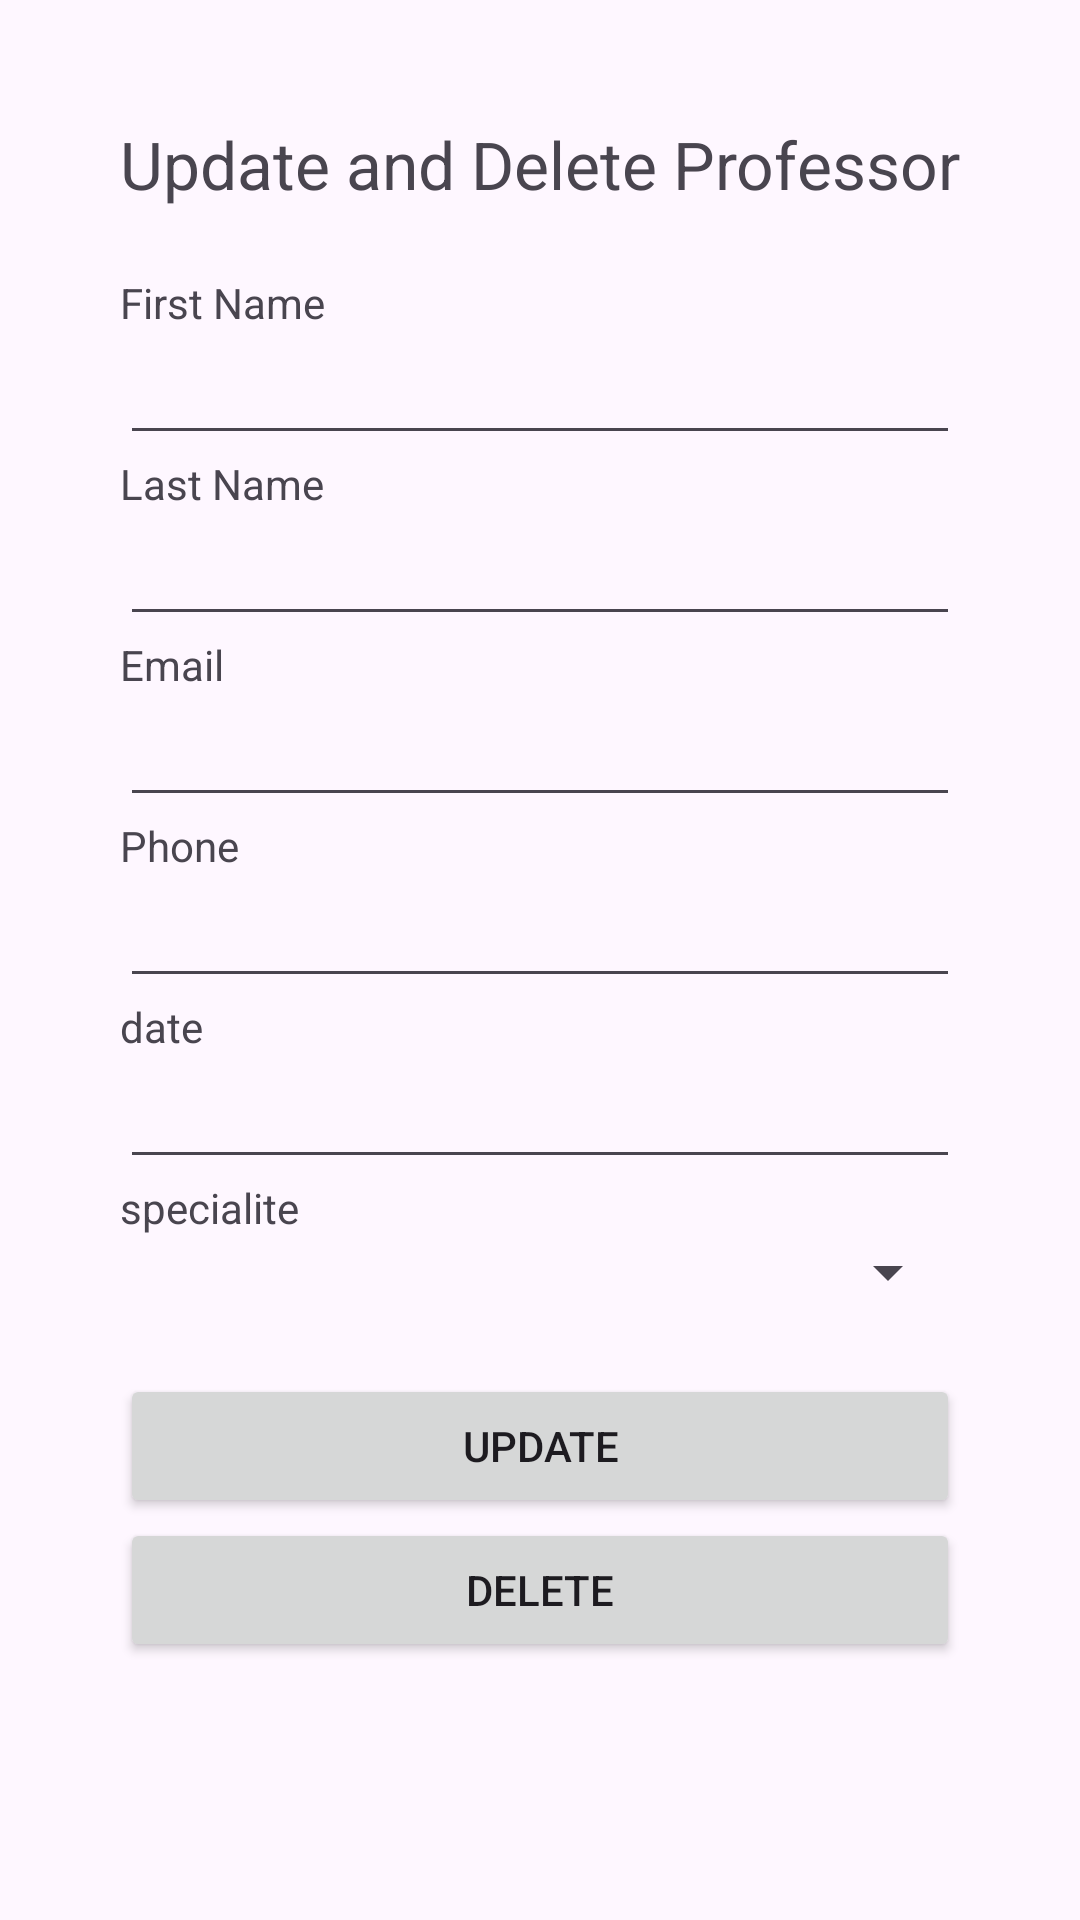

Produce the Android XML layout that renders to this screen, including the resource entries it uses.
<!-- AndroidManifest.xml: application theme Theme.controle -->
<!-- res/layout/activity_update_employe.xml -->
<?xml version="1.0" encoding="utf-8"?>
<ScrollView xmlns:android="http://schemas.android.com/apk/res/android"
    xmlns:app="http://schemas.android.com/apk/res-auto"
    xmlns:tools="http://schemas.android.com/tools"
    android:layout_width="match_parent"
    android:layout_height="wrap_content"
    tools:context="daoudi.safiya.controle.ui.employe.UpdateProfesseur"
    android:orientation="vertical"
    android:padding="20dp"
    tools:ignore="MissingClass"
    android:layout_gravity="center">
    <LinearLayout
        android:layout_width="match_parent"
        android:layout_height="wrap_content"
        android:orientation="vertical"
        android:padding="20dp"
        tools:ignore="MissingClass">
        <TextView
            android:id="@+id/textView"
            android:layout_width="match_parent"
            android:layout_height="wrap_content"
            android:text="Update and Delete Professor"
            android:textSize="22dp"
            android:layout_marginBottom="22dp"/>

        <TextView
            android:id="@+id/textView2"
            android:layout_width="match_parent"
            android:layout_height="wrap_content"
            android:text="First Name" />

        <EditText
            android:id="@+id/firstName"
            android:layout_width="match_parent"
            android:layout_height="wrap_content" />

        <TextView
            android:id="@+id/textView6"
            android:layout_width="match_parent"
            android:layout_height="wrap_content"
            android:text="Last Name" />

        <EditText
            android:id="@+id/lastName"
            android:layout_width="match_parent"
            android:layout_height="wrap_content" />



        <TextView
            android:layout_width="match_parent"
            android:layout_height="wrap_content"
            android:text="Email" />

        <EditText
            android:id="@+id/email"
            android:layout_width="match_parent"
            android:layout_height="wrap_content"
            android:ems="10"
            android:inputType="textEmailAddress" />



        <TextView
            android:id="@+id/textView12"
            android:layout_width="match_parent"
            android:layout_height="wrap_content"
            android:text="Phone" />

        <EditText
            android:id="@+id/phone"
            android:layout_width="match_parent"
            android:layout_height="wrap_content"
            android:ems="10"
            android:inputType="phone" />
        <TextView
            android:layout_width="match_parent"
            android:layout_height="wrap_content"
            android:text="date" />

        <EditText
            android:id="@+id/date"
            android:layout_width="match_parent"
            android:layout_height="wrap_content"
            android:ems="10"
            android:inputType="date"
            />

        <TextView
            android:id="@+id/textView13"
            android:layout_width="match_parent"
            android:layout_height="wrap_content"
            android:text="specialite" />

        <Spinner
            android:id="@+id/spinner"
            android:layout_width="match_parent"
            android:layout_height="wrap_content"
            android:layout_marginBottom="22dp"/>



        <Button
            android:id="@+id/add"
            android:layout_width="match_parent"
            android:layout_height="wrap_content"
            android:text="Update" />
        <Button
            android:id="@+id/deletebtn"
            android:layout_width="match_parent"
            android:layout_height="wrap_content"
            android:text="Delete" />



    </LinearLayout>
</ScrollView>
<!-- resources referenced by this layout -->
<resources>
  <style name="Theme.controle" parent="Base.Theme.controle" />
  <style name="Base.Theme.controle" parent="Theme.Material3.DayNight.NoActionBar">
          
          
      </style>
</resources>
